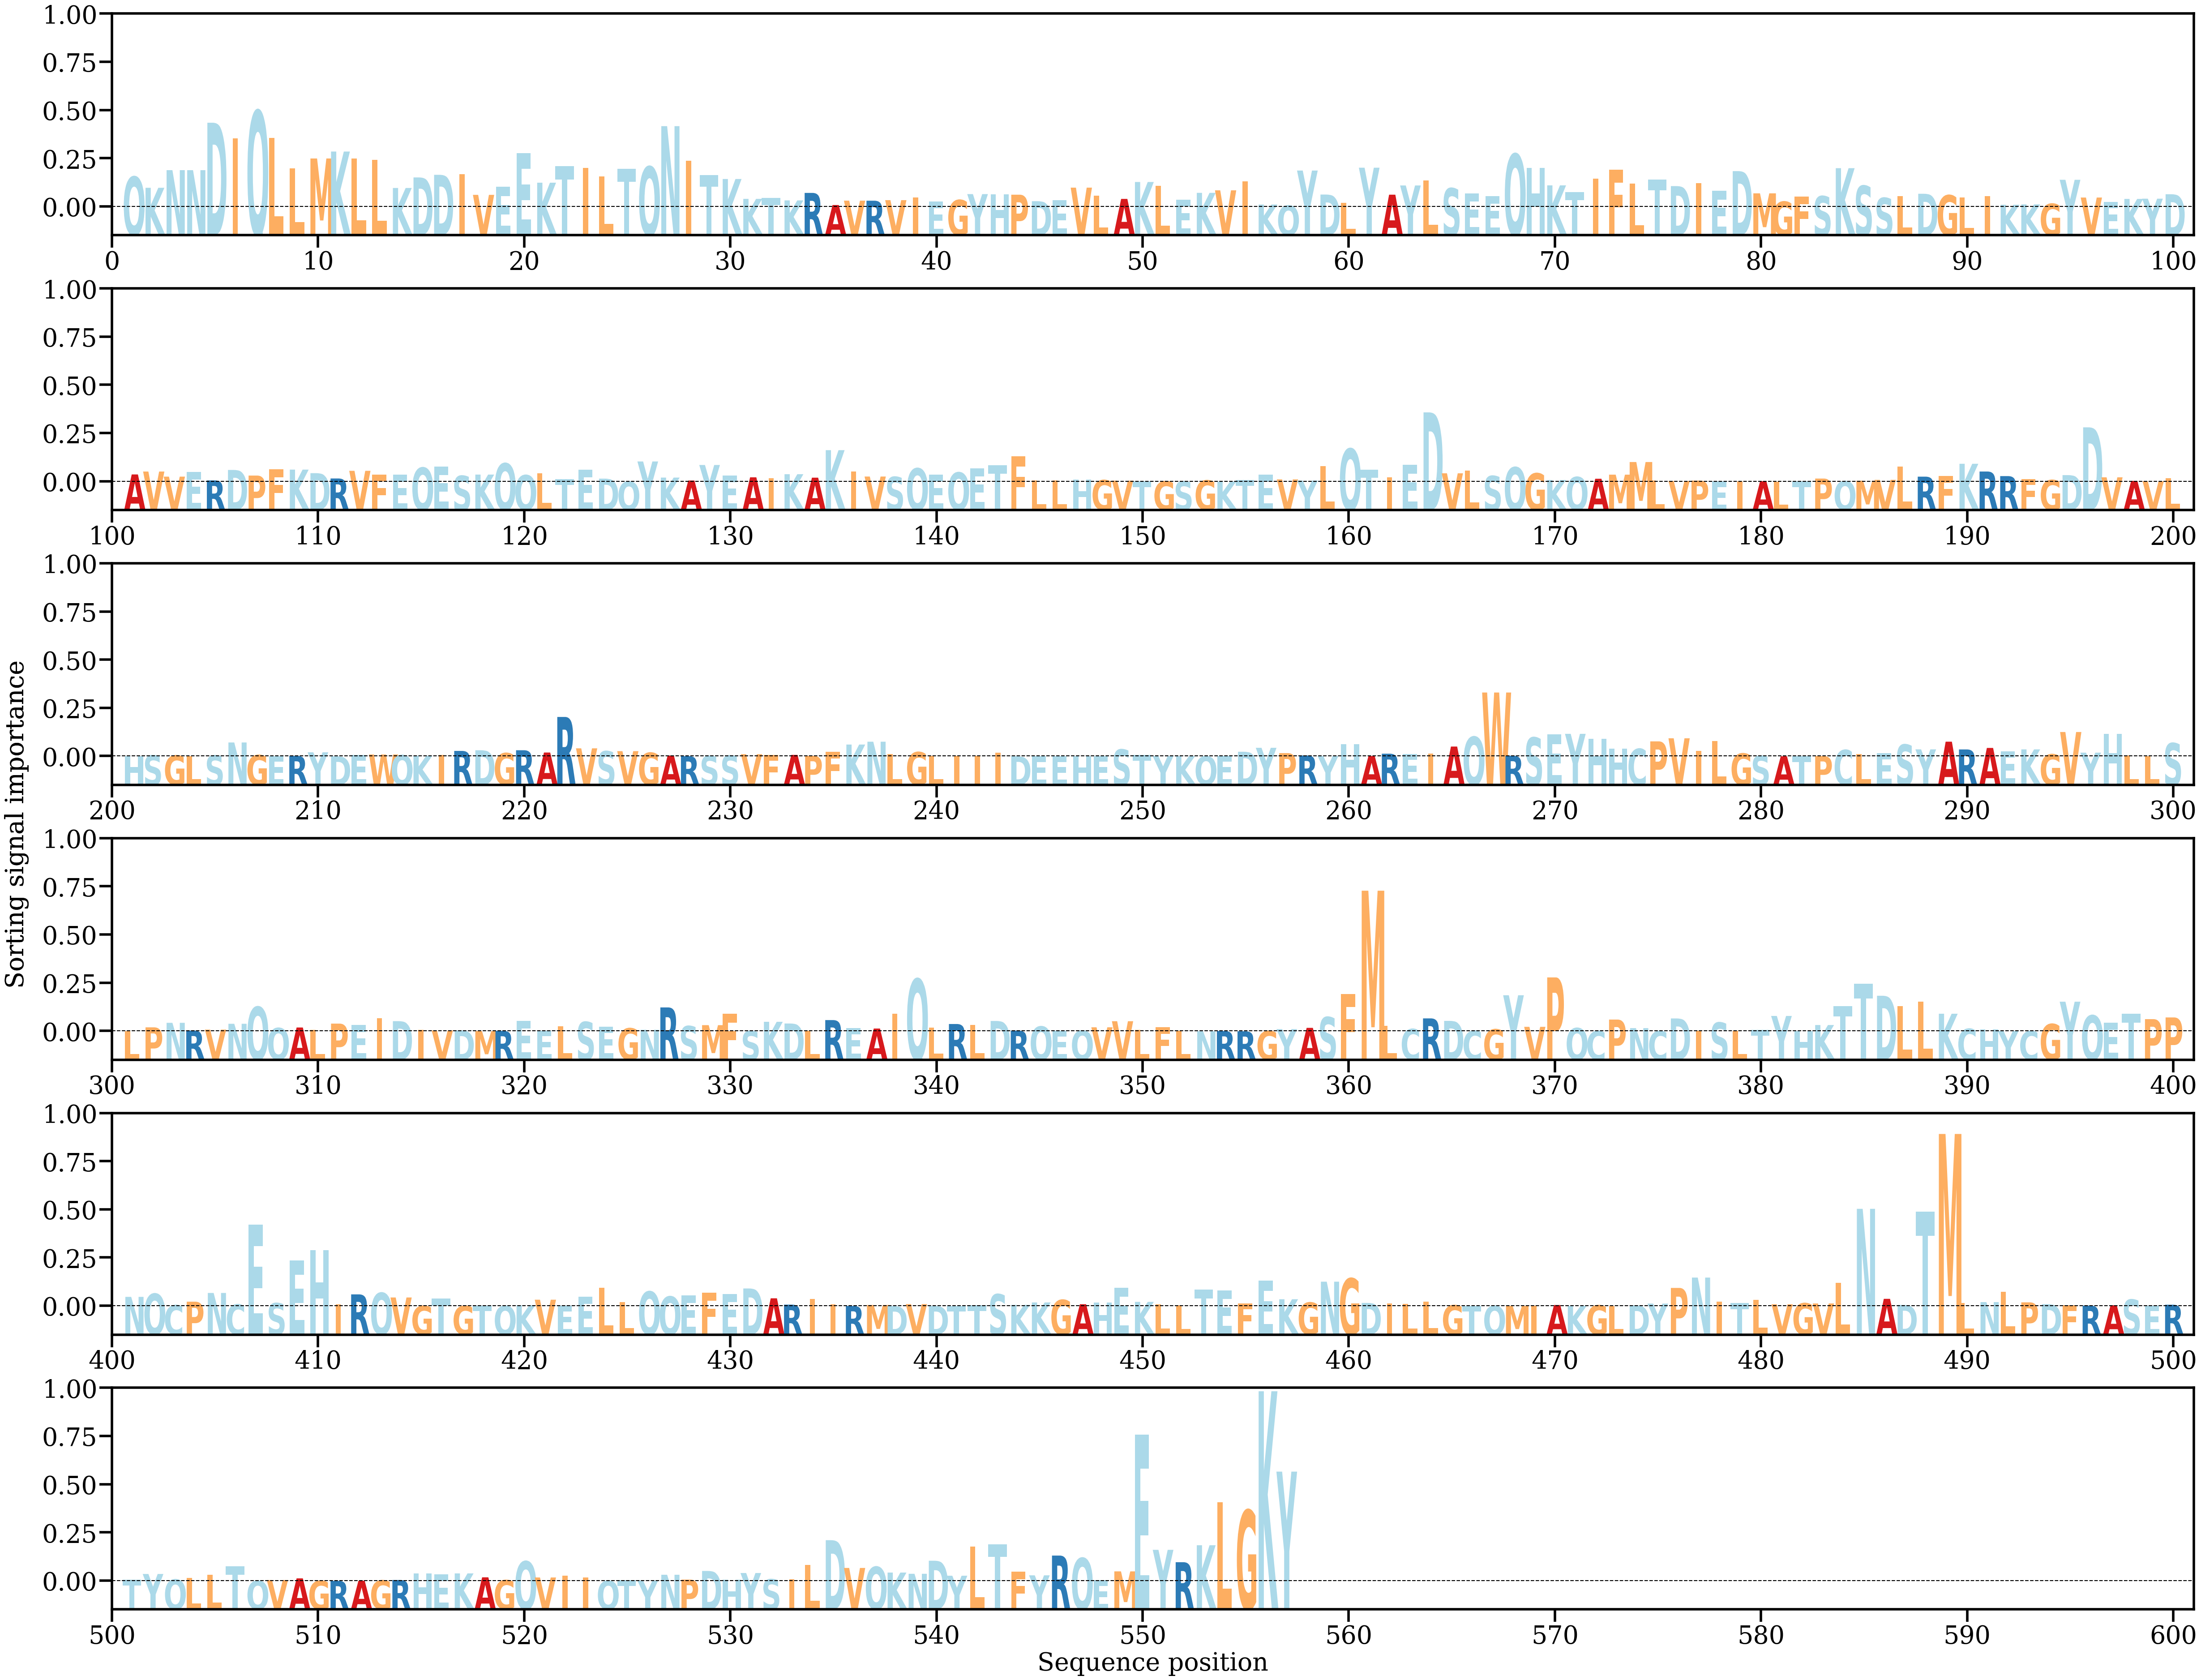

The table this chart was drawn from, first rows:
AA, Alpha
Q, [0.0043075]
K, [0.00272817]
N, [0.00525728]
N, [0.00525417]
D, [0.01205712]
I, [0.00984618]
Q, [0.01375871]
L, [0.00986146]
L, [0.00554395]
M, [0.00693125]
K, [0.00792459]
L, [0.0069025]
L, [0.00673621]
K, [0.00270182]
D, [0.00421258]
D, [0.00458764]
I, [0.00467892]
V, [0.00171402]
E, [0.0029074]
E, [0.00772191]
K, [0.00345897]
T, [0.0058416]
I, [0.00558687]
L, [0.00436598]
T, [0.00546588]
Q, [0.0057598]
N, [0.01156718]
I, [0.00658285]
T, [0.00457226]
K, [0.00398966]
K, [0.00114031]
T, [0.00130321]
K, [0.00092142]
R, [0.00199417]
A, [0.0002583]
V, [0.00088277]
R, [0.00087613]
V, [0.0009581]
I, [0.00134759]
E, [0.00077154]
G, [0.00097981]
Y, [0.00182239]
H, [0.00178362]
P, [0.00173782]
D, [0.00080675]
E, [0.00098746]
V, [0.00274936]
L, [0.00159375]
A, [0.00113455]
K, [0.00355977]
L, [0.00300729]
E, [0.00103437]
K, [0.0020026]
V, [0.00236398]
I, [0.00363727]
K, [0.00032341]
Q, [0.00018312]
Y, [0.00520173]
D, [0.00175961]
L, [0.0005452]
... 497 more rows
